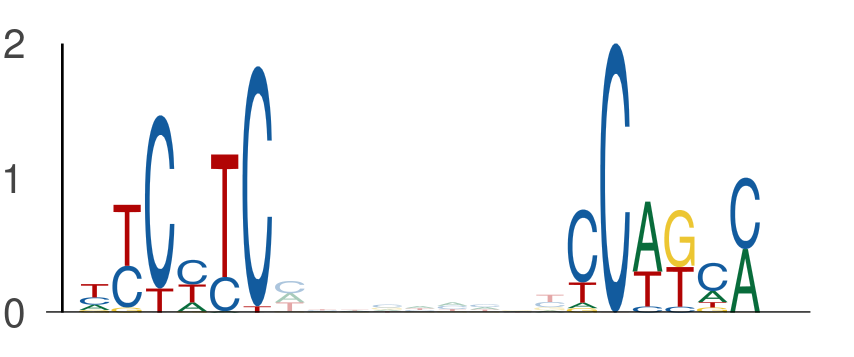

Data behind this chart, as committed beside it:
seq_index, start_position, end_position, is_reversed_complement
1955, 61, 67, 0
1955, 76, 82, 0
3323, 126, 132, 0
3323, 141, 147, 0
1275, 47, 53, 0
1275, 62, 68, 0
2745, 96, 102, 0
2745, 111, 117, 0
2782, 39, 45, 0
2782, 54, 60, 0
3287, 136, 142, 0
3287, 151, 157, 0
4950, 129, 135, 0
4950, 144, 150, 0
1373, 61, 67, 0
1373, 76, 82, 0
1905, 53, 59, 0
1905, 68, 74, 0
2203, 105, 111, 0
2203, 120, 126, 0
1220, 92, 98, 0
1220, 107, 113, 0
1669, 112, 118, 0
1669, 127, 133, 0
4917, 61, 67, 0
4917, 76, 82, 0
2712, 71, 77, 0
2712, 86, 92, 0
1835, 71, 77, 0
1835, 86, 92, 0
4755, 61, 67, 0
4755, 76, 82, 0
3494, 61, 67, 0
3494, 76, 82, 0
5549, 75, 81, 0
5549, 90, 96, 0
1457, 107, 113, 0
1457, 122, 128, 0
5670, 132, 138, 0
5670, 147, 153, 0
3379, 71, 77, 0
3379, 86, 92, 0
4605, 128, 134, 0
4605, 143, 149, 0
596, 71, 77, 0
596, 86, 92, 0
596, 75, 81, 0
596, 90, 96, 0
2649, 109, 115, 0
2649, 124, 130, 0
3758, 25, 31, 0
3758, 40, 46, 0
3117, 71, 77, 0
3117, 86, 92, 0
130, 61, 67, 0
130, 76, 82, 0
3736, 98, 104, 0
3736, 113, 119, 0
2787, 38, 44, 0
2787, 53, 59, 0
... 810 more rows
